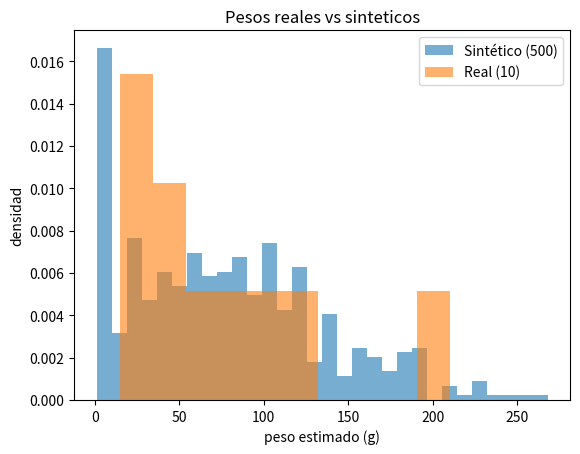

Source code (Python): (Note: this script raises an exception after producing the figure.)
# %%
# Clase 2 - Generacion de datos (caja negra / DGP)
# Ejercicio: armar el dataframe de la caja negra y hacer datos sinteticos
# Correr desde la carpeta del proyecto: python clase02/ejercicio_datos_sinteticos.py

import pandas as pd
import numpy as np
import matplotlib.pyplot as plt

# %%
# 1. El diccionario con lo que anotamos en la dinamica
datos_caja = {
    "objeto_id": [1, 2, 3, 4, 5, 6, 7, 8, 9, 10],
    "textura": ["suave", "rugoso", "poroso", "suave", "rugoso", "suave", "poroso", "rugoso", "suave", "poroso"],
    "rigidez": ["blando", "rígido", "medio", "blando", "rígido", "rígido", "blando", "medio", "medio", "blando"],
    "num_aristas": [0, 8, 0, 4, 12, 0, 0, 6, 4, 0],
    "peso_estimado_g": [45.0, 120.5, 15.0, 85.0, 210.0, 35.0, 18.5, 95.0, 70.0, 22.0],
    "certeza_observador": [5, 4, 3, 5, 4, 2, 4, 3, 4, 3],
}

# %%
# 2. Lo paso a dataframe
df = pd.DataFrame(datos_caja)

# textura es nominal (no tiene orden)
df["textura"] = df["textura"].astype("category")
# rigidez es ordinal (blando < medio < rigido)
df["rigidez"] = pd.Categorical(df["rigidez"], categories=["blando", "medio", "rígido"], ordered=True)

print("Estructura:")
df.info()
print(df.head())

# %%
# 3. Bootstrap: saco 100 filas con reemplazo de las 10 que tengo
np.random.seed(42)
df_bootstrap = df.sample(n=100, replace=True).reset_index(drop=True)

print("\nBootstrap, cuantas veces salio cada objeto:")
print(df_bootstrap["objeto_id"].value_counts().sort_index())

# %%
# 4. Sintetico parametrico: invento 500 pesos con una normal
mu = df["peso_estimado_g"].mean()
sigma = df["peso_estimado_g"].std()
print("\nmedia:", round(mu, 1), " desvio:", round(sigma, 1))

pesos = np.random.normal(loc=mu, scale=sigma, size=500)
print("pesos negativos o cero antes de corregir:", (pesos <= 0).sum())

# un peso no puede ser negativo, asi que lo dejo en 1 como minimo
pesos = np.clip(pesos, a_min=1.0, a_max=None)

df_sintetico = pd.DataFrame({"peso_estimado_g": pesos, "tipo": "Sintético"})
print(df_sintetico.describe())

# %%
# 5. Sinteticos de variables no continuas (categoricas)
# Lo mas simple: contar que proporcion hay de cada categoria y sortear con esas proporciones
prop_textura = df["textura"].value_counts(normalize=True)
print("\nproporciones de textura:")
print(prop_textura)

textura_sint = np.random.choice(prop_textura.index, size=500, p=prop_textura.values)

prop_rigidez = df["rigidez"].value_counts(normalize=True)
rigidez_sint = np.random.choice(prop_rigidez.index, size=500, p=prop_rigidez.values)

# una binaria: tiene aristas o no (si/no)
prop_aristas = (df["num_aristas"] > 0).mean()
print("proporcion con aristas:", prop_aristas)
tiene_aristas_sint = np.random.rand(500) < prop_aristas

df_sintetico["textura"] = textura_sint
df_sintetico["rigidez"] = rigidez_sint
df_sintetico["tiene_aristas"] = tiene_aristas_sint

print("\ncomparo textura real vs sintetica:")
print(pd.DataFrame({
    "real": df["textura"].value_counts(normalize=True),
    "sintetico": pd.Series(textura_sint).value_counts(normalize=True),
}).round(2))

# %%
# 6. Grafico: pesos reales vs sinteticos
plt.hist(df_sintetico["peso_estimado_g"], bins=30, alpha=0.6, density=True, label="Sintético (500)")
plt.hist(df["peso_estimado_g"], bins=10, alpha=0.6, density=True, label="Real (10)")
plt.xlabel("peso estimado (g)")
plt.ylabel("densidad")
plt.title("Pesos reales vs sinteticos")
plt.legend()
plt.savefig("clase02/pesos_real_vs_sintetico.png")
print("\ngrafico guardado en clase02/pesos_real_vs_sintetico.png")

# %%
# 7. Conclusion (lo que vi)
# - El bootstrap no inventa nada nuevo, solo repite los 10 objetos que ya habia.
# - La normal si inventa pesos nuevos, pero como el desvio es grande salen pesos
#   negativos que no existen; por eso hay que cortarlos en 1.
# - Los datos reales parecen tener varios grupos (objetos livianos y pesados), y
#   la normal los mezcla en una sola campana: eso son los datos "fantasma" de la clase.
# - Las categorias sinteticas respetan las proporciones, pero se sortean por separado,
#   asi que se pierde la relacion entre variables (ej: rugoso con rigido).
